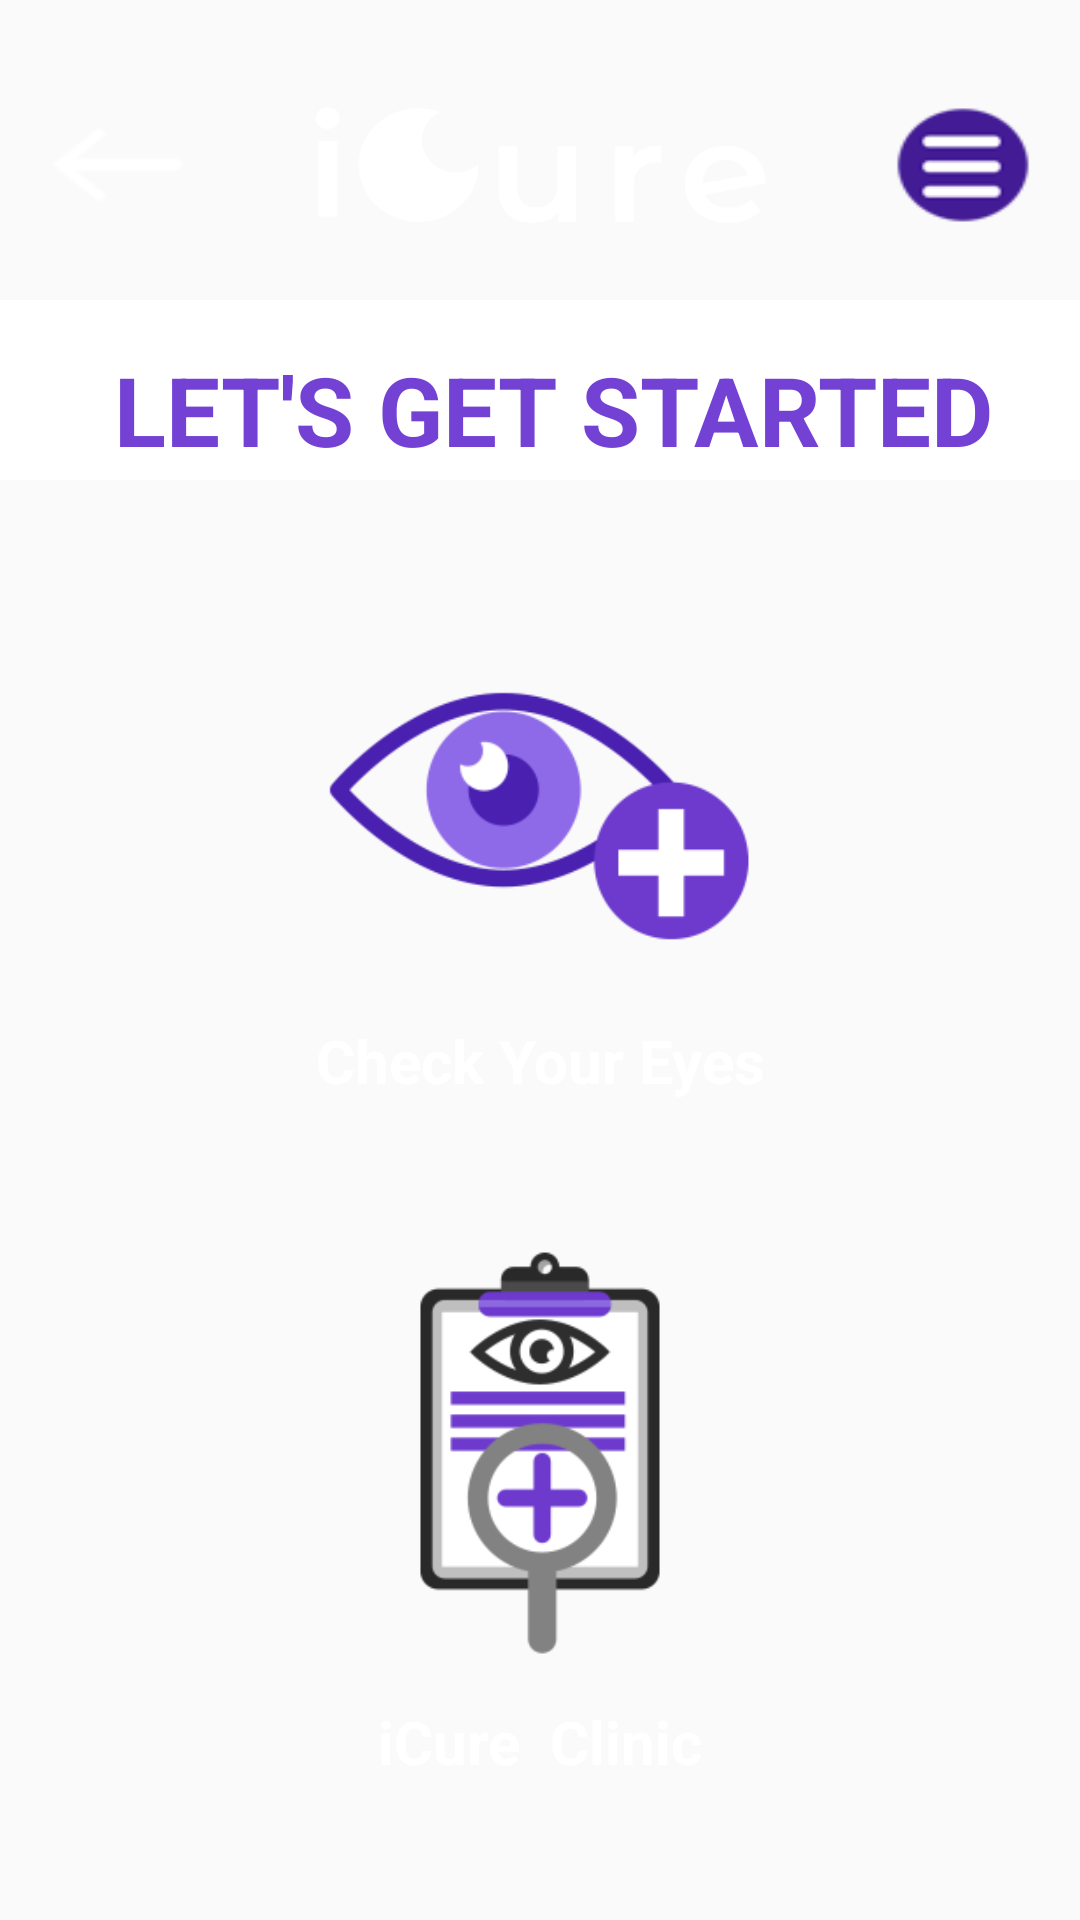

Layout XML and referenced resources for this Android screen:
<!-- AndroidManifest.xml: application theme AppTheme -->
<!-- res/layout/activity_dashboard_one.xml -->
<?xml version="1.0" encoding="utf-8"?>
<androidx.constraintlayout.widget.ConstraintLayout xmlns:android="http://schemas.android.com/apk/res/android"
    xmlns:app="http://schemas.android.com/apk/res-auto"
    xmlns:tools="http://schemas.android.com/tools"
    android:layout_width="match_parent"
    android:background="@drawable/background"
    android:layout_height="match_parent"
    tools:context=".DashboardOneActivity">

    <LinearLayout
        android:id="@+id/linearLayout"
        android:layout_width="match_parent"
        android:layout_height="60dp"
        android:layout_gravity="center_horizontal"
        android:layout_marginTop="100dp"
        android:background="#FFFFFF"
        app:layout_constraintEnd_toEndOf="parent"
        app:layout_constraintHorizontal_bias="0.587"
        app:layout_constraintStart_toStartOf="parent"
        app:layout_constraintTop_toTopOf="parent">

        <TextView
            android:id="@+id/textView7"
            android:layout_width="match_parent"
            android:layout_height="match_parent"
            android:layout_gravity="center"
            android:layout_marginTop="10dp"
            android:layout_marginLeft="30dp"
            android:text=" LET'S GET STARTED "
            android:textColor="#7441D5"
            android:textSize="32dp"
            android:textStyle="bold" />
    </LinearLayout>

    <ImageView
        android:id="@+id/imageView4"
        android:layout_width="58dp"
        android:layout_height="50dp"
        android:background="@drawable/backarrow64"
        android:layout_marginStart="10dp"
        android:layout_marginTop="30dp"
        app:layout_constraintStart_toStartOf="parent"
        app:layout_constraintTop_toTopOf="parent" />

    <ImageView
        android:id="@+id/imageView5"
        android:layout_width="160dp"
        android:layout_height="50dp"
        android:layout_marginTop="10dp"
        android:background="@drawable/icurelogoshort"
        app:layout_constraintBottom_toTopOf="@+id/linearLayout"
        app:layout_constraintEnd_toStartOf="@+id/imageView6"
        app:layout_constraintStart_toEndOf="@+id/imageView4"
        app:layout_constraintTop_toTopOf="parent" />

    <ImageView
        android:id="@+id/imageView6"
        android:layout_width="58dp"
        android:layout_height="50dp"
        android:layout_marginTop="30dp"
        android:layout_marginEnd="10dp"
        android:background="@drawable/menu64"
        app:layout_constraintEnd_toEndOf="parent"
        app:layout_constraintTop_toTopOf="parent" />

    <ImageView
        android:id="@+id/check_your_eyes_id"
        android:layout_width="150dp"
        android:layout_height="150dp"
        android:layout_marginStart="10dp"
        android:layout_marginTop="30dp"
        android:layout_marginLeft="30dp"
        android:layout_marginEnd="10dp"
        android:background="@drawable/checkyoureyes256"
        app:layout_constraintEnd_toEndOf="parent"
        app:layout_constraintHorizontal_bias="0.501"
        app:layout_constraintStart_toStartOf="parent"
        app:layout_constraintTop_toBottomOf="@+id/linearLayout" />

    <ImageView
        android:id="@+id/imageView8"
        android:layout_width="150dp"
        android:layout_height="150dp"
        android:layout_marginTop="40dp"
        android:background="@drawable/icureclinic256"
        app:layout_constraintEnd_toEndOf="parent"
        app:layout_constraintStart_toStartOf="parent"
        app:layout_constraintTop_toBottomOf="@+id/textView9" />

    <TextView
        android:id="@+id/textView9"
        android:layout_width="wrap_content"
        android:layout_height="wrap_content"
        android:layout_marginStart="10dp"
        android:layout_marginEnd="10dp"
        android:text="Check Your Eyes"
        android:textColor="#FFFFFF"
        android:textSize="20sp"
        android:textStyle="bold"
        app:layout_constraintEnd_toEndOf="parent"
        app:layout_constraintHorizontal_bias="0.501"
        app:layout_constraintStart_toStartOf="parent"
        app:layout_constraintTop_toBottomOf="@+id/check_your_eyes_id" />

    <TextView
        android:id="@+id/textView10"
        android:layout_width="wrap_content"
        android:layout_height="wrap_content"
        android:layout_marginStart="10dp"
        android:layout_marginTop="10dp"
        android:layout_marginEnd="10dp"
        android:text="iCure  Clinic"
        android:textAlignment="viewStart"
        android:textColor="#FFFFFF"
        android:textSize="20sp"
        android:textStyle="bold"
        app:layout_constraintEnd_toEndOf="parent"
        app:layout_constraintStart_toStartOf="parent"
        app:layout_constraintTop_toBottomOf="@+id/imageView8" />

    
</androidx.constraintlayout.widget.ConstraintLayout>
<!-- resources referenced by this layout -->
<resources>
  <!-- drawable backarrow64: png bitmap (drawable, 1503 bytes) -->
  <!-- drawable checkyoureyes256: png bitmap (drawable, 9452 bytes) -->
  <!-- drawable icureclinic256: png bitmap (drawable, 9473 bytes) -->
  <!-- drawable icurelogoshort: png bitmap (drawable, 10217 bytes) -->
  <!-- drawable menu64: png bitmap (drawable, 2349 bytes) -->
  <style name="AppTheme" parent="Theme.AppCompat.Light.NoActionBar">
          
          <item name="colorPrimary">@color/colorPrimary</item>
          <item name="colorPrimaryDark">@color/colorPrimaryDark</item>
          <item name="colorAccent">@color/colorAccent</item>
  
  
      </style>
  <color name="colorPrimary">#6200EE</color>
  <color name="colorPrimaryDark">#3700B3</color>
  <color name="colorAccent">#03DAC5</color>
</resources>
